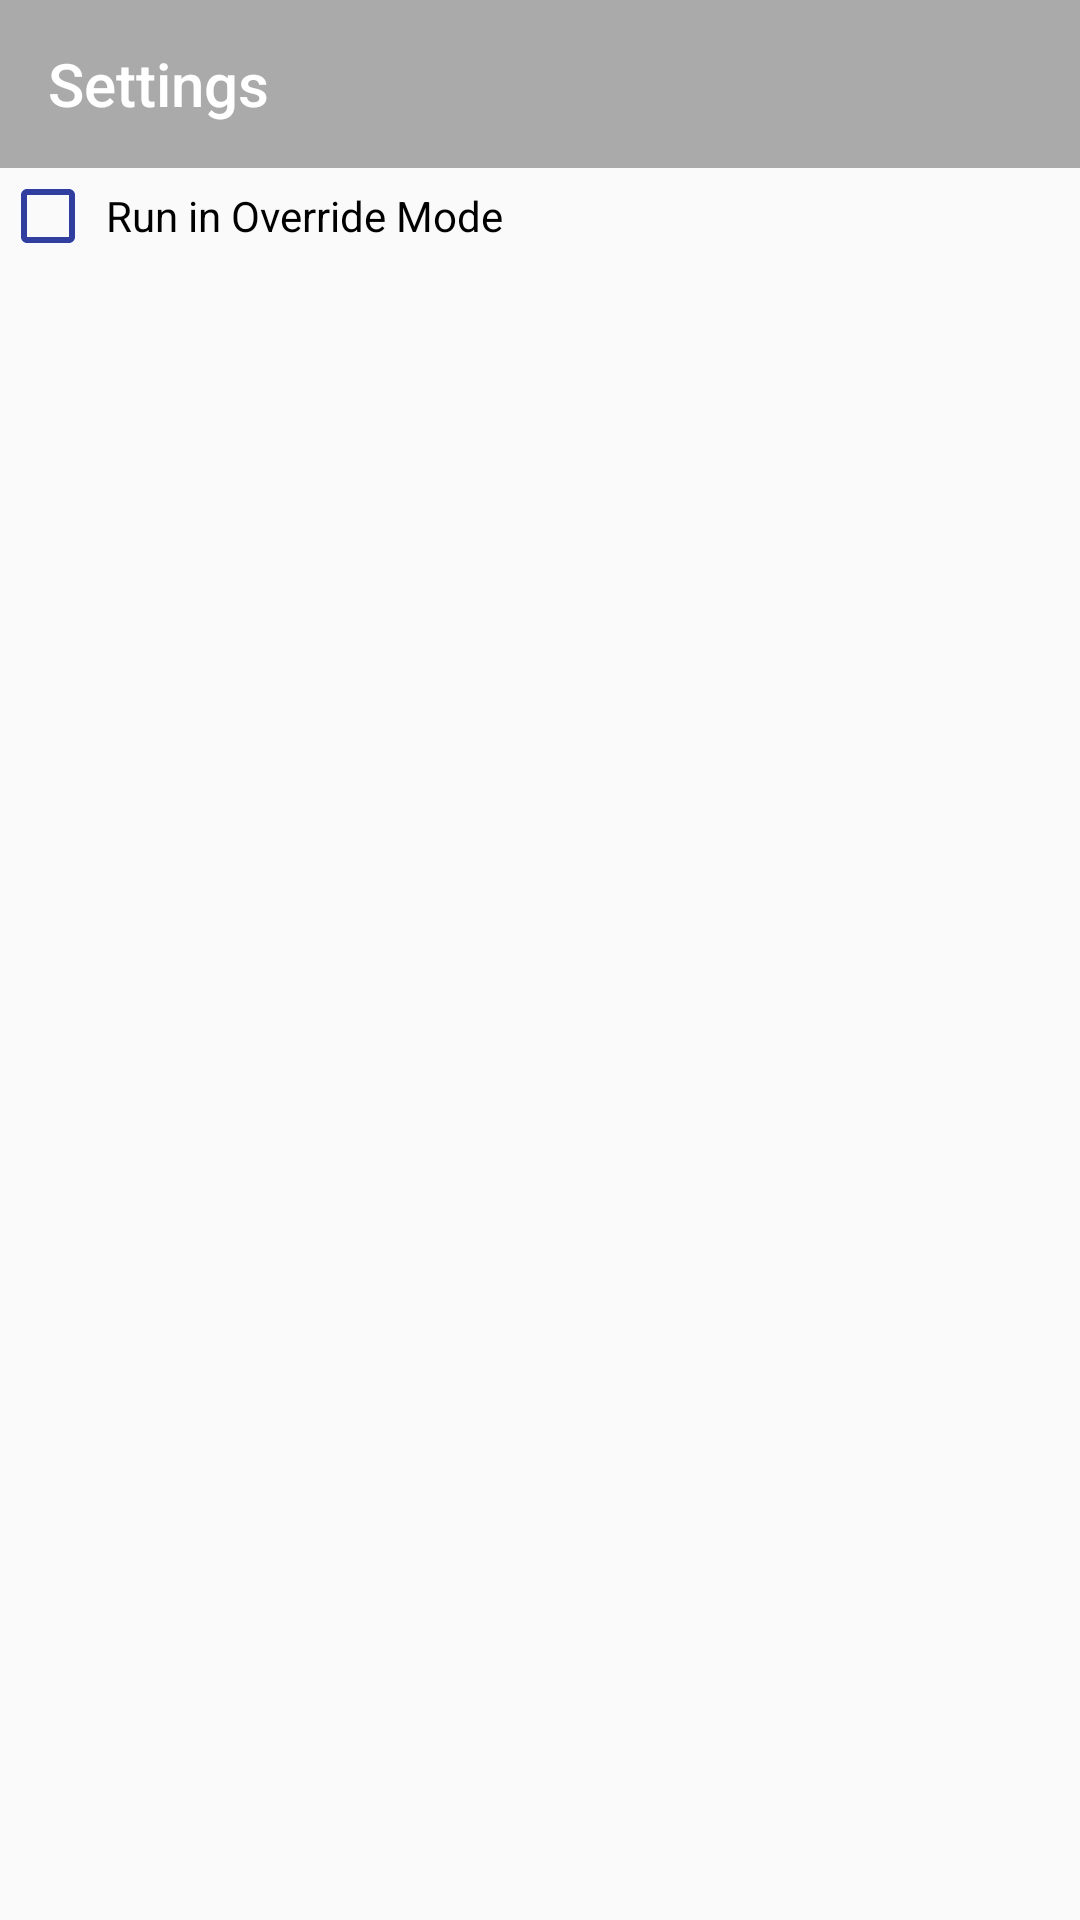

Android layout source for this screen:
<!-- AndroidManifest.xml: application theme AppTheme -->
<!-- res/layout/activity_settings.xml -->
<?xml version="1.0" encoding="utf-8"?>
<RelativeLayout xmlns:android="http://schemas.android.com/apk/res/android"
    xmlns:tools="http://schemas.android.com/tools"
    xmlns:app="http://schemas.android.com/apk/res-auto"


    android:id="@+id/activity_settings"
    android:layout_width="match_parent"
    android:layout_height="match_parent"
    tools:context="com.newgendevelopers3.fiyt.Settings">

    <android.support.v7.widget.Toolbar
        android:id="@+id/settingsToolbar"
        android:layout_width="match_parent"
        android:layout_height="wrap_content"
        android:popupTheme="@style/AppTheme.PopupOverlay"
        app:popupTheme="@style/AppTheme.PopupOverlay"
        android:background="@android:color/darker_gray"
        app:title="Settings"
        app:titleTextColor="@android:color/background_light" />

    <android.support.v7.widget.AppCompatCheckBox
        android:id="@+id/checkBox"
        android:layout_width="fill_parent"
        android:layout_height="wrap_content"
        android:text=" Run in Override Mode "
        app:buttonTint="@color/colorPrimaryDark"
        android:layout_below="@+id/settingsToolbar"/>


</RelativeLayout>
<!-- resources referenced by this layout -->
<resources>
  <color name="colorPrimaryDark">#303F9F</color>
  <style name="AppTheme.PopupOverlay" parent="ThemeOverlay.AppCompat.Light" />
  <style name="AppTheme" parent="Theme.AppCompat.Light.DarkActionBar">
          
          <item name="colorPrimary">@android:color/white</item>
          <item name="colorPrimaryDark">@android:color/holo_red_dark</item>
          <item name="colorAccent">@android:color/white</item>
          <item name="android:windowIsTranslucent">true</item>
          <item name="android:actionButtonStyle">@style/MyActionButtonStyle</item>
          <item name="android:alertDialogTheme">@style/Theme.AppCompat.Light.Dialog.Alert</item>
          <item name="android:checkboxStyle">@style/Base.Widget.AppCompat.CompoundButton.CheckBox</item>
          
          
  
      </style>
  <style name="MyActionButtonStyle" parent="Theme.AppCompat.Light.DarkActionBar">
          <item name="android:minWidth">0dp</item>
      </style>
</resources>
